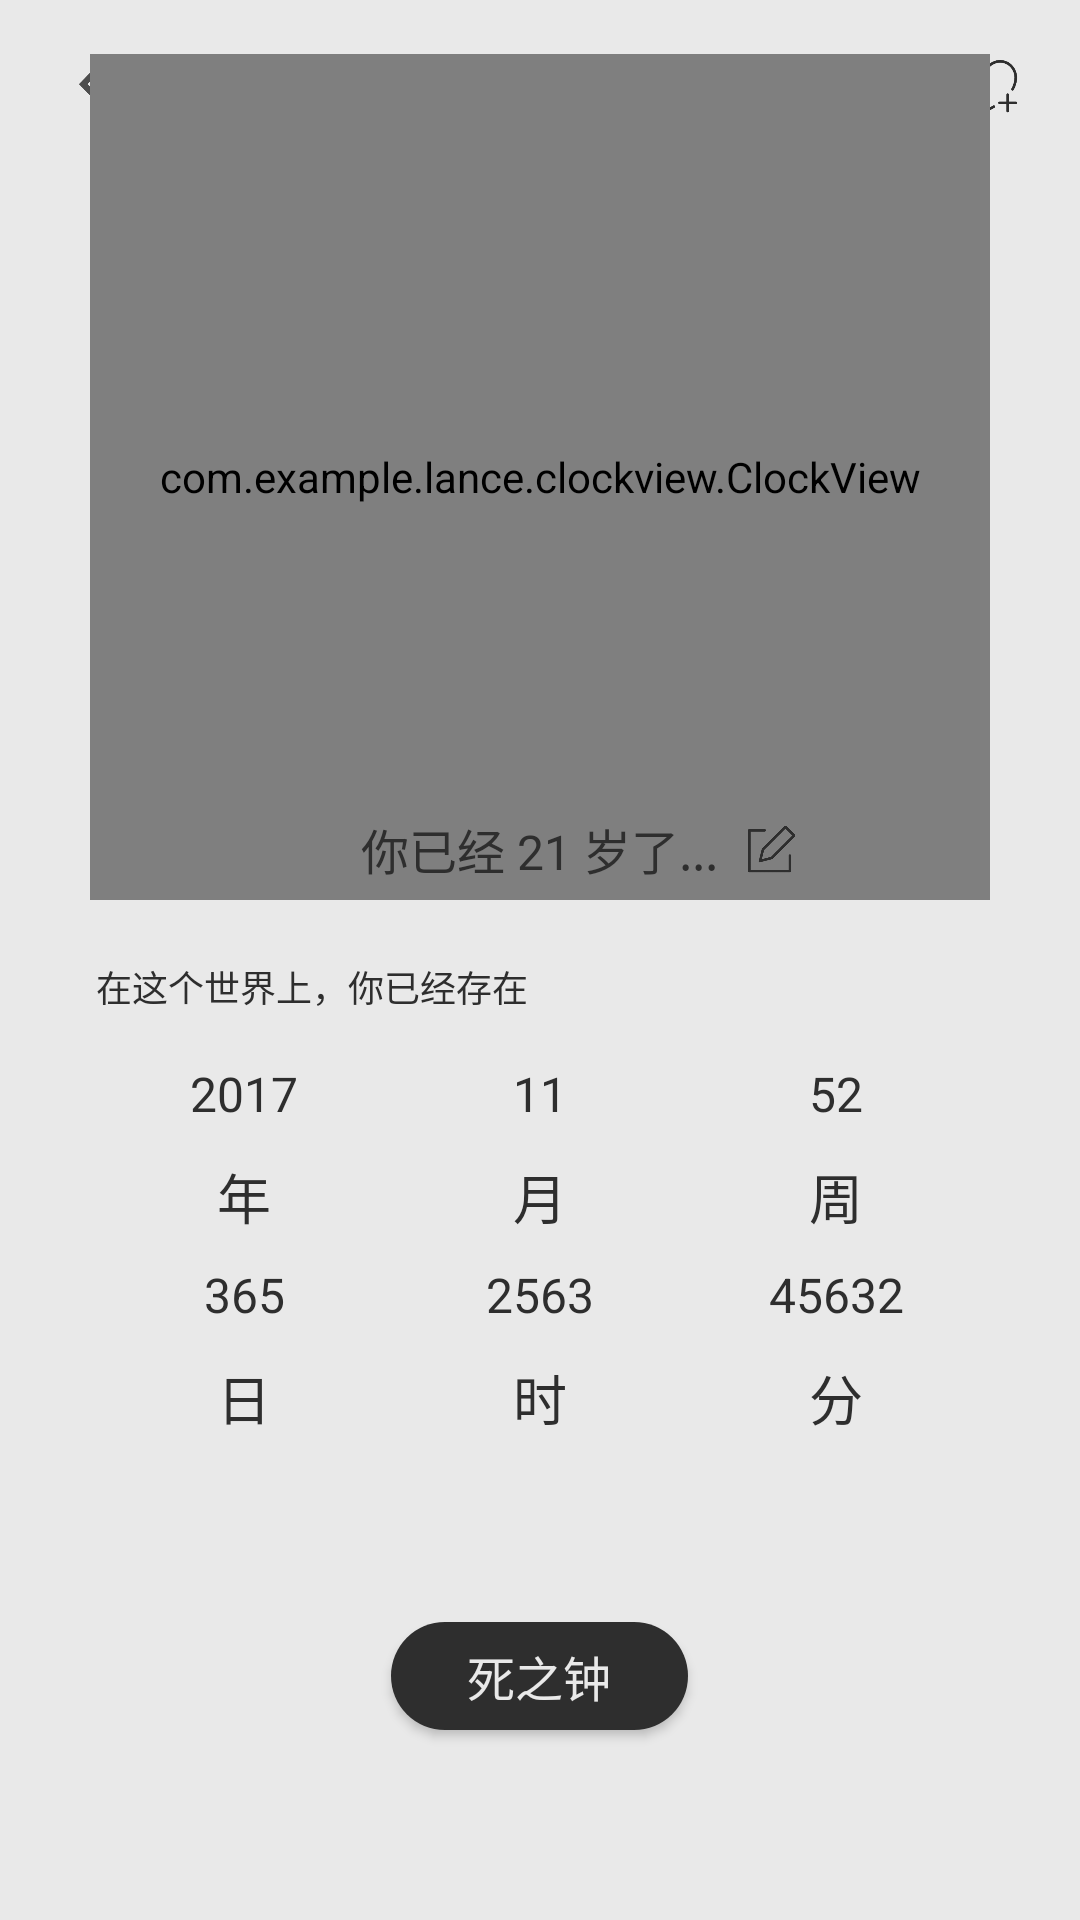

The Android layout XML behind this screen, and the referenced resources:
<!-- AndroidManifest.xml: application theme AppTheme -->
<!-- res/layout/time_live_layout.xml -->
<?xml version="1.0" encoding="utf-8"?>
<LinearLayout xmlns:android="http://schemas.android.com/apk/res/android"
    android:layout_width="match_parent"
    android:layout_height="match_parent"
    xmlns:app="http://schemas.android.com/apk/res-auto"
    android:orientation="vertical"
    android:background="@color/liveBack">

    <RelativeLayout
        android:layout_width="match_parent"
        android:layout_height="300dp">

        <ImageView
            android:id="@+id/back"
            android:layout_width="30dp"
            android:layout_height="20dp"
            android:src="@mipmap/back"
            android:layout_marginTop="18dp"
            android:layout_marginLeft="16dp"/>

        <TextView
            android:layout_marginTop="16dp"
            android:layout_width="match_parent"
            android:layout_height="25dp"
            android:text="生之时"
            android:gravity="center"
            android:textColor="@color/deadBack"
            android:textSize="16sp"/>

        <ImageView
            android:id="@+id/time_live_wish"
            android:layout_width="30dp"
            android:layout_height="25dp"
            android:layout_marginTop="16dp"
            android:layout_marginRight="16dp"
            android:layout_alignParentRight="true"
            android:src="@mipmap/add_dead"/>

        <com.example.lance.clockview.ClockView
            android:id="@+id/timeView"
            app:borderColor="@color/deadBack"
            app:borderType="stroke"
            android:layout_width="300dp"
            android:layout_height="300dp"
            android:layout_marginTop="18dp"
            android:layout_centerHorizontal="true"/>

        <RelativeLayout
            android:id="@+id/time_live_text"
            android:layout_width="match_parent"
            android:layout_height="30dp"
            android:layout_alignParentBottom="true"
            android:layout_marginBottom="2dp">

            <TextView
                android:id="@+id/text_center"
                android:layout_width="wrap_content"
                android:layout_height="match_parent"
                android:text="你已经 21 岁了..."
                android:textSize="16sp"
                android:gravity="center"
                android:textColor="@color/deadBack"
                android:layout_centerInParent="true"/>

            <ImageView
                android:id="@+id/time_live_edit"
                android:layout_toRightOf="@id/text_center"
                android:layout_marginLeft="8dp"
                android:layout_width="20dp"
                android:layout_height="16dp"
                android:src="@mipmap/dead_edit"
                android:layout_centerVertical="true"/>

        </RelativeLayout>

    </RelativeLayout>

    <RelativeLayout
        android:id="@+id/time_start"
        android:visibility="gone"
        android:layout_width="match_parent"
        android:layout_height="match_parent"
        android:layout_marginBottom="60dp">

        <TextView
            android:layout_marginTop="60dp"
            android:layout_width="wrap_content"
            android:layout_height="wrap_content"
            android:text="生于忧患\n...\n死于安乐"
            android:textSize="20sp"
            android:textColor="@color/deadBack"
            android:layout_centerHorizontal="true"/>

        <Button
            android:id="@+id/time_live_select"
            android:layout_width="120dp"
            android:layout_height="40dp"
            android:background="@drawable/time_dead_button"
            android:text="选择诞辰"
            android:textColor="@color/liveBack"
            android:layout_alignParentBottom="true"
            android:layout_centerHorizontal="true"
            android:textSize="16sp"/>

    </RelativeLayout>

    <LinearLayout
        android:id="@+id/timelive_info"
        android:layout_width="match_parent"
        android:layout_height="0dp"
        android:layout_weight="1"
        android:orientation="vertical">

        <LinearLayout
            android:id="@+id/date_layout"
            android:layout_marginTop="12dp"
            android:layout_width="match_parent"
            android:layout_height="wrap_content"
            android:orientation="vertical">

            <TextView
                android:layout_width="wrap_content"
                android:layout_height="wrap_content"
                android:text="在这个世界上，你已经存在"
                android:layout_marginTop="8dp"
                android:layout_marginLeft="32dp"
                android:textColor="@color/deadBack"
                android:textSize="12sp"/>

            <LinearLayout
                android:layout_marginTop="12dp"
                android:layout_width="match_parent"
                android:layout_height="30dp"
                android:orientation="horizontal"
                android:layout_marginLeft="32dp"
                android:layout_marginRight="32dp">

                <TextView
                    android:id="@+id/time_live_year"
                    android:layout_width="0dp"
                    android:layout_weight="1"
                    android:layout_height="match_parent"
                    android:text="2017"
                    android:gravity="center"
                    android:textSize="16sp"
                    android:textColor="@color/deadBack"/>

                <TextView
                    android:id="@+id/time_live_month"
                    android:layout_width="0dp"
                    android:layout_weight="1"
                    android:layout_height="match_parent"
                    android:text="11"
                    android:gravity="center"
                    android:textSize="16sp"
                    android:textColor="@color/deadBack"/>

                <TextView
                    android:id="@+id/time_live_weeks"
                    android:layout_width="0dp"
                    android:layout_weight="1"
                    android:layout_height="match_parent"
                    android:text="52"
                    android:gravity="center"
                    android:textSize="16sp"
                    android:textColor="@color/deadBack"/>

            </LinearLayout>

            <LinearLayout
                android:layout_marginTop="6dp"
                android:layout_width="match_parent"
                android:layout_height="25dp"
                android:orientation="horizontal"
                android:layout_marginLeft="32dp"
                android:layout_marginRight="32dp">

                <TextView
                    android:layout_width="0dp"
                    android:layout_weight="1"
                    android:layout_height="match_parent"
                    android:text="年"
                    android:gravity="center"
                    android:textSize="18sp"
                    android:textColor="@color/deadBack"/>

                <TextView
                    android:layout_width="0dp"
                    android:layout_weight="1"
                    android:layout_height="match_parent"
                    android:text="月"
                    android:gravity="center"
                    android:textSize="18sp"
                    android:textColor="@color/deadBack"/>

                <TextView
                    android:layout_width="0dp"
                    android:layout_weight="1"
                    android:layout_height="match_parent"
                    android:text="周"
                    android:gravity="center"
                    android:textSize="18sp"
                    android:textColor="@color/deadBack"/>

            </LinearLayout>

            <LinearLayout
                android:layout_marginTop="6dp"
                android:layout_width="match_parent"
                android:layout_height="30dp"
                android:orientation="horizontal"
                android:layout_marginLeft="32dp"
                android:layout_marginRight="32dp">

                <TextView
                    android:id="@+id/time_live_days"
                    android:layout_width="0dp"
                    android:layout_weight="1"
                    android:layout_height="match_parent"
                    android:text="365"
                    android:gravity="center"
                    android:textSize="16sp"
                    android:textColor="@color/deadBack"/>

                <TextView
                    android:id="@+id/time_live_hours"
                    android:layout_width="0dp"
                    android:layout_weight="1"
                    android:layout_height="match_parent"
                    android:text="2563"
                    android:gravity="center"
                    android:textSize="16sp"
                    android:textColor="@color/deadBack"/>

                <TextView
                    android:id="@+id/time_live_minutes"
                    android:layout_width="0dp"
                    android:layout_weight="1"
                    android:layout_height="match_parent"
                    android:text="45632"
                    android:gravity="center"
                    android:textSize="16sp"
                    android:textColor="@color/deadBack"/>

            </LinearLayout>

            <LinearLayout
                android:layout_marginTop="6dp"
                android:layout_width="match_parent"
                android:layout_height="25dp"
                android:orientation="horizontal"
                android:layout_marginLeft="32dp"
                android:layout_marginRight="32dp">

                <TextView
                    android:layout_width="0dp"
                    android:layout_weight="1"
                    android:layout_height="match_parent"
                    android:text="日"
                    android:gravity="center"
                    android:textSize="18sp"
                    android:textColor="@color/deadBack"/>

                <TextView
                    android:layout_width="0dp"
                    android:layout_weight="1"
                    android:layout_height="match_parent"
                    android:text="时"
                    android:gravity="center"
                    android:textSize="18sp"
                    android:textColor="@color/deadBack"/>

                <TextView
                    android:layout_width="0dp"
                    android:layout_weight="1"
                    android:layout_height="match_parent"
                    android:text="分"
                    android:gravity="center"
                    android:textSize="18sp"
                    android:textColor="@color/deadBack"/>

            </LinearLayout>

        </LinearLayout>

        <RelativeLayout
            android:layout_width="match_parent"
            android:layout_height="0dp"
            android:layout_weight="1">

            <Button
                android:id="@+id/time_dead_but"
                android:layout_marginTop="24dp"
                android:layout_width="99dp"
                android:layout_height="36dp"
                android:layout_centerInParent="true"
                android:background="@drawable/time_dead_button"
                android:textColor="@color/liveBack"
                android:text="死之钟"
                android:gravity="center"
                android:textSize="16sp"/>

        </RelativeLayout>

    </LinearLayout>

</LinearLayout>
<!-- resources referenced by this layout -->
<resources>
  <color name="deadBack">#2e2e2e</color>
  <color name="liveBack">#e9e9e9</color>
  <!-- drawable time_dead_button (drawable) -->
  <?xml version="1.0" encoding="utf-8"?>
  <shape xmlns:android="http://schemas.android.com/apk/res/android">
  
      <corners android:radius="30dp"/>
      <solid android:color="@color/deadBack"/>
  
  </shape>
  <!-- mipmap add_dead: png bitmap (mipmap-xhdpi, 4895 bytes) -->
  <!-- mipmap back: png bitmap (mipmap-xhdpi, 4421 bytes) -->
  <!-- mipmap dead_edit: png bitmap (mipmap-xhdpi, 4587 bytes) -->
  <style name="AppTheme" parent="Theme.AppCompat.Light.NoActionBar">
          
          <item name="colorPrimary">@color/colorPrimary</item>
          <item name="colorPrimaryDark">@color/colorPrimaryDark</item>
          <item name="colorAccent">@color/colorAccent</item>
      </style>
  <color name="colorPrimary">#4d4d4d</color>
  <color name="colorPrimaryDark">#4d4d4d</color>
  <color name="colorAccent">#4d4d4d</color>
</resources>
